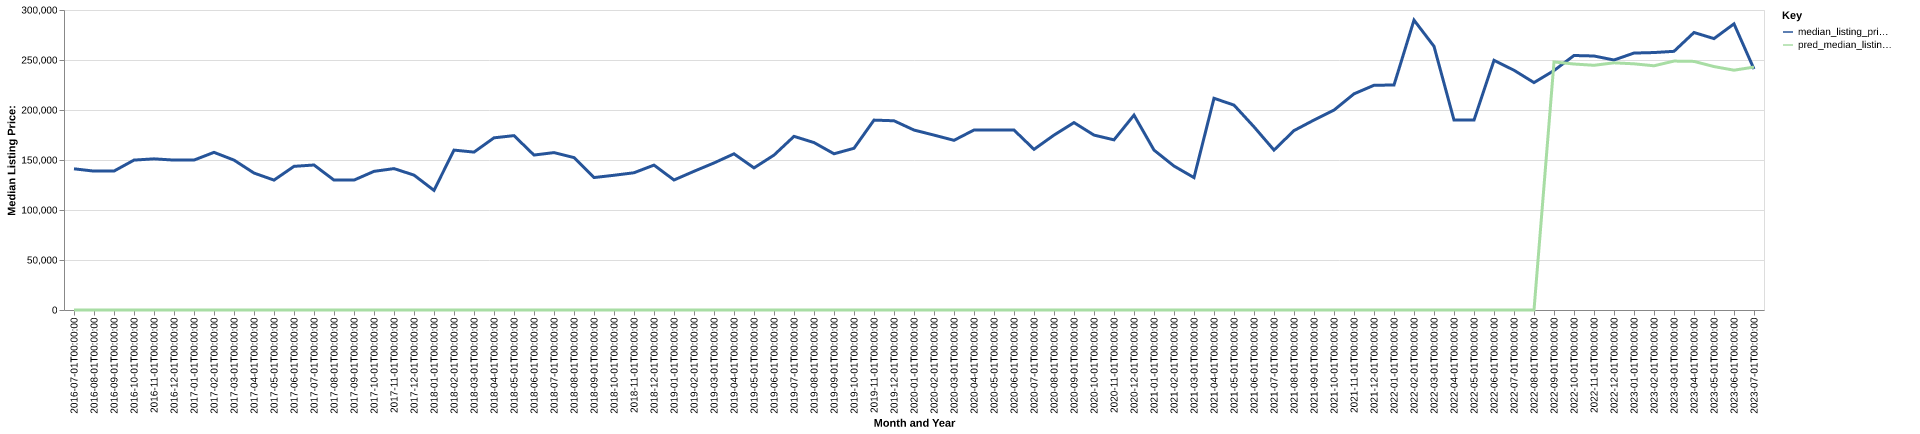

The data file committed next to this chart (first rows):
date, time_idx, median_listing_price, thirty_year_interest_rate_five, month, county_name, active_listing_count, median_days_on_market, pred_median_listing_price, month_year
2016-07-01, 0, 141200, 3.72, 7, logan, ky, 101.0, 77.0, 0, Jul-2016
2016-08-01, 1, 138875, 3.73, 8, logan, ky, 95.0, 86.0, 0, Aug-2016
2016-09-01, 2, 138938, 3.66, 9, logan, ky, 98.0, 74.0, 0, Sep-2016
2016-10-01, 3, 149900, 3.64, 10, logan, ky, 95.0, 79.0, 0, Oct-2016
2016-11-01, 4, 151150, 3.66, 11, logan, ky, 91.0, 85.0, 0, Nov-2016
2016-12-01, 5, 149900, 3.48, 12, logan, ky, 83.0, 77.0, 0, Dec-2016
2017-01-01, 6, 149925, 3.45, 1, logan, ky, 78.0, 96.0, 0, Jan-2017
2017-02-01, 7, 157650, 3.5, 2, logan, ky, 76.0, 102.0, 0, Feb-2017
2017-03-01, 8, 149900, 3.52, 3, logan, ky, 83.0, 66.0, 0, Mar-2017
2017-04-01, 9, 136950, 4.03, 4, logan, ky, 84.0, 66.0, 0, Apr-2017
2017-05-01, 10, 129900, 4.32, 5, logan, ky, 75.0, 65.0, 0, May-2017
2017-06-01, 11, 143650, 4.2, 6, logan, ky, 79.0, 53.0, 0, Jun-2017
2017-07-01, 12, 145000, 4.19, 7, logan, ky, 90.0, 53.0, 0, Jul-2017
2017-08-01, 13, 129900, 4.3, 8, logan, ky, 95.0, 49.0, 0, Aug-2017
2017-09-01, 14, 129900, 4.1, 9, logan, ky, 90.0, 66.0, 0, Sep-2017
2017-10-01, 15, 138650, 4.05, 10, logan, ky, 82.0, 78.0, 0, Oct-2017
2017-11-01, 16, 141400, 3.94, 11, logan, ky, 66.0, 95.0, 0, Nov-2017
2017-12-01, 17, 134900, 4.03, 12, logan, ky, 53.0, 86.0, 0, Dec-2017
2018-01-01, 18, 119625, 3.93, 1, logan, ky, 50.0, 67.0, 0, Jan-2018
2018-02-01, 19, 159900, 3.83, 2, logan, ky, 53.0, 52.0, 0, Feb-2018
2018-03-01, 20, 157900, 3.94, 3, logan, ky, 55.0, 53.0, 0, Mar-2018
2018-04-01, 21, 172175, 3.95, 4, logan, ky, 54.0, 67.0, 0, Apr-2018
2018-05-01, 22, 174375, 3.99, 5, logan, ky, 64.0, 54.0, 0, May-2018
2018-06-01, 23, 154950, 4.15, 6, logan, ky, 75.0, 48.0, 0, Jun-2018
2018-07-01, 24, 157400, 4.4, 7, logan, ky, 90.0, 42.0, 0, Jul-2018
2018-08-01, 25, 152400, 4.46, 8, logan, ky, 89.0, 49.0, 0, Aug-2018
2018-09-01, 26, 132450, 4.58, 9, logan, ky, 90.0, 68.0, 0, Sep-2018
2018-10-01, 27, 134725, 4.66, 10, logan, ky, 95.0, 71.0, 0, Oct-2018
2018-11-01, 28, 137250, 4.62, 11, logan, ky, 89.0, 69.0, 0, Nov-2018
2018-12-01, 29, 144900, 4.54, 12, logan, ky, 80.0, 87.0, 0, Dec-2018
2019-01-01, 30, 130000, 4.6, 1, logan, ky, 68.0, 111.0, 0, Jan-2019
2019-02-01, 31, 138700, 4.72, 2, logan, ky, 56.0, 116.0, 0, Feb-2019
2019-03-01, 32, 147043, 4.9, 3, logan, ky, 56.0, 90.0, 0, Mar-2019
2019-04-01, 33, 156175, 4.94, 4, logan, ky, 55.0, 61.0, 0, Apr-2019
2019-05-01, 34, 142100, 4.75, 5, logan, ky, 60.0, 56.0, 0, May-2019
2019-06-01, 35, 154900, 4.51, 6, logan, ky, 72.0, 53.0, 0, Jun-2019
2019-07-01, 36, 173650, 4.41, 7, logan, ky, 70.0, 74.0, 0, Jul-2019
2019-08-01, 37, 167427, 4.41, 8, logan, ky, 76.0, 67.0, 0, Aug-2019
2019-09-01, 38, 156218, 4.2, 9, logan, ky, 76.0, 71.0, 0, Sep-2019
2019-10-01, 39, 161720, 4.14, 10, logan, ky, 71.0, 74.0, 0, Oct-2019
2019-11-01, 40, 189900, 3.84, 11, logan, ky, 62.0, 76.0, 0, Nov-2019
2019-12-01, 41, 189225, 3.81, 12, logan, ky, 56.0, 68.0, 0, Dec-2019
2020-01-01, 42, 179950, 3.75, 1, logan, ky, 53.0, 77.0, 0, Jan-2020
2020-02-01, 43, 174900, 3.73, 2, logan, ky, 57.0, 68.0, 0, Feb-2020
2020-03-01, 44, 169675, 3.78, 3, logan, ky, 54.0, 78.0, 0, Mar-2020
2020-04-01, 45, 180000, 3.75, 4, logan, ky, 54.0, 73.0, 0, Apr-2020
2020-05-01, 46, 180000, 3.74, 5, logan, ky, 48.0, 65.0, 0, May-2020
2020-06-01, 47, 179950, 3.72, 6, logan, ky, 37.0, 76.0, 0, Jun-2020
2020-07-01, 48, 160650, 3.49, 7, logan, ky, 33.0, 63.0, 0, Jul-2020
2020-08-01, 49, 174900, 3.65, 8, logan, ky, 37.0, 42.0, 0, Aug-2020
2020-09-01, 50, 187400, 3.33, 9, logan, ky, 31.0, 49.0, 0, Sep-2020
2020-10-01, 51, 174900, 3.28, 10, logan, ky, 29.0, 48.0, 0, Oct-2020
2020-11-01, 52, 170150, 3.21, 11, logan, ky, 23.0, 73.0, 0, Nov-2020
2020-12-01, 53, 194900, 3.07, 12, logan, ky, 17.0, 99.0, 0, Dec-2020
2021-01-01, 54, 159900, 2.99, 1, logan, ky, 16.0, 42.0, 0, Jan-2021
2021-02-01, 55, 143950, 2.93, 2, logan, ky, 21.0, 31.0, 0, Feb-2021
2021-03-01, 56, 132400, 2.88, 3, logan, ky, 16.0, 44.0, 0, Mar-2021
2021-04-01, 57, 211725, 2.84, 4, logan, ky, 15.0, 55.0, 0, Apr-2021
2021-05-01, 58, 204900, 2.71, 5, logan, ky, 15.0, 38.0, 0, May-2021
2021-06-01, 59, 183175, 2.79, 6, logan, ky, 17.0, 17.0, 0, Jun-2021
... 25 more rows
